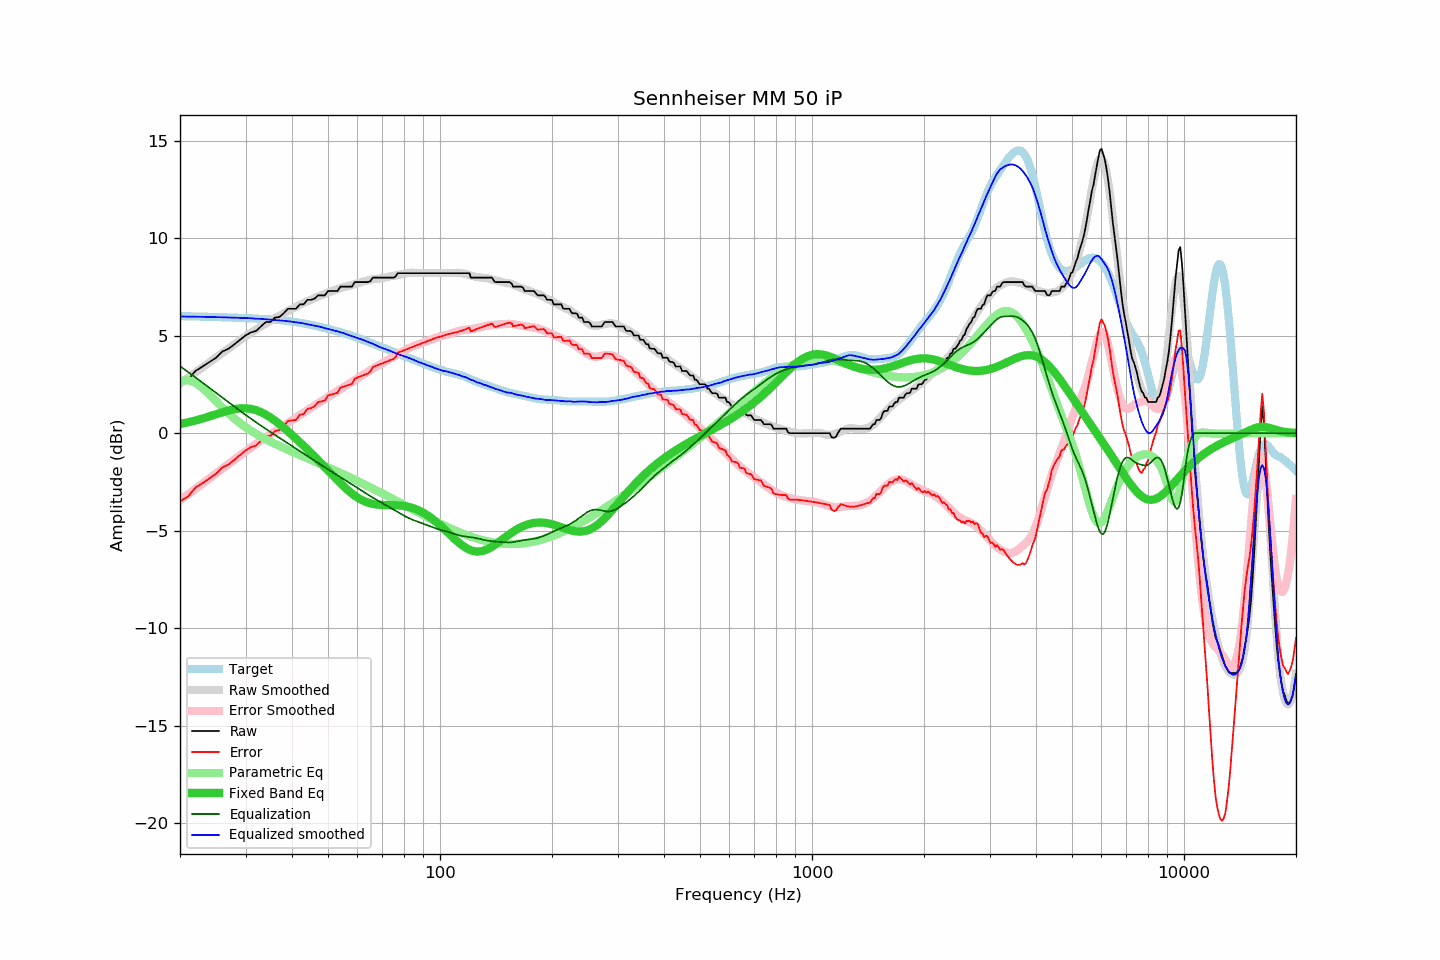

Values plotted in this chart, from the file beside it:
frequency, raw, error, smoothed, error_smoothed, equalization, parametric_eq, equalized_raw, equalized_smoothed, target
20, 2.51, -3.49, 2.55, -3.44, 3.44, 0.47, 5.95, 5.99, 6.00
21, 2.74, -3.26, 2.83, -3.15, 3.15, 0.55, 5.89, 5.98, 6.00
22, 3.19, -2.80, 3.11, -2.86, 2.86, 0.65, 6.05, 5.98, 5.99
23, 3.42, -2.56, 3.38, -2.59, 2.59, 0.75, 6.01, 5.97, 5.98
24, 3.65, -2.32, 3.64, -2.33, 2.33, 0.86, 5.98, 5.96, 5.97
25, 3.87, -2.09, 3.88, -2.07, 2.07, 0.97, 5.94, 5.95, 5.96
26, 4.19, -1.76, 4.12, -1.83, 1.83, 1.07, 6.02, 5.95, 5.95
27, 4.33, -1.61, 4.35, -1.59, 1.59, 1.16, 5.92, 5.94, 5.94
28, 4.56, -1.37, 4.56, -1.36, 1.36, 1.23, 5.92, 5.93, 5.93
29, 4.79, -1.13, 4.77, -1.15, 1.15, 1.27, 5.94, 5.92, 5.92
30, 5.01, -0.89, 4.96, -0.94, 0.94, 1.28, 5.95, 5.90, 5.90
31, 5.17, -0.72, 5.15, -0.75, 0.75, 1.25, 5.92, 5.90, 5.89
32, 5.24, -0.64, 5.31, -0.56, 0.56, 1.18, 5.80, 5.87, 5.88
33, 5.47, -0.39, 5.48, -0.39, 0.39, 1.08, 5.86, 5.86, 5.86
34, 5.70, -0.15, 5.62, -0.22, 0.22, 0.95, 5.92, 5.84, 5.85
35, 5.70, -0.13, 5.77, -0.06, 0.06, 0.81, 5.76, 5.83, 5.83
36, 5.93, 0.11, 5.90, 0.09, -0.09, 0.64, 5.84, 5.81, 5.82
37, 5.96, 0.16, 6.03, 0.24, -0.24, 0.47, 5.72, 5.79, 5.80
38, 6.15, 0.37, 6.15, 0.38, -0.38, 0.28, 5.77, 5.77, 5.78
39, 6.38, 0.63, 6.27, 0.52, -0.52, 0.10, 5.86, 5.75, 5.75
40, 6.38, 0.65, 6.37, 0.66, -0.66, -0.09, 5.72, 5.71, 5.73
41, 6.38, 0.68, 6.48, 0.79, -0.79, -0.28, 5.59, 5.69, 5.70
42, 6.61, 0.94, 6.59, 0.92, -0.92, -0.46, 5.69, 5.66, 5.67
43, 6.61, 0.98, 6.68, 1.05, -1.05, -0.65, 5.56, 5.63, 5.63
44, 6.84, 1.24, 6.76, 1.17, -1.17, -0.83, 5.67, 5.59, 5.60
45, 6.84, 1.28, 6.85, 1.30, -1.30, -1.02, 5.54, 5.55, 5.56
46, 6.90, 1.38, 6.93, 1.41, -1.41, -1.20, 5.49, 5.51, 5.52
47, 7.07, 1.59, 7.01, 1.53, -1.53, -1.38, 5.54, 5.48, 5.48
48, 7.07, 1.63, 7.08, 1.64, -1.64, -1.56, 5.43, 5.44, 5.44
49, 7.07, 1.67, 7.14, 1.75, -1.75, -1.74, 5.32, 5.39, 5.40
50, 7.29, 1.94, 7.21, 1.86, -1.86, -1.91, 5.43, 5.35, 5.35
51, 7.29, 1.98, 7.27, 1.96, -1.96, -2.08, 5.33, 5.31, 5.31
52, 7.29, 2.02, 7.33, 2.06, -2.06, -2.25, 5.23, 5.26, 5.27
53, 7.29, 2.07, 7.39, 2.16, -2.16, -2.41, 5.13, 5.22, 5.22
54, 7.52, 2.34, 7.44, 2.26, -2.26, -2.57, 5.26, 5.18, 5.18
55, 7.52, 2.39, 7.49, 2.35, -2.35, -2.71, 5.17, 5.14, 5.13
56, 7.52, 2.43, 7.53, 2.45, -2.45, -2.85, 5.07, 5.08, 5.09
57, 7.52, 2.48, 7.56, 2.54, -2.54, -2.98, 4.98, 5.03, 5.04
58, 7.52, 2.53, 7.61, 2.63, -2.63, -3.10, 4.89, 4.98, 4.99
59, 7.75, 2.80, 7.65, 2.72, -2.72, -3.21, 5.03, 4.93, 4.95
60, 7.75, 2.85, 7.69, 2.81, -2.81, -3.30, 4.94, 4.88, 4.90
61, 7.75, 2.91, 7.73, 2.90, -2.90, -3.38, 4.85, 4.83, 4.84
62, 7.75, 2.96, 7.77, 2.99, -2.99, -3.45, 4.76, 4.79, 4.79
63, 7.75, 3.01, 7.81, 3.07, -3.07, -3.51, 4.68, 4.74, 4.74
64, 7.75, 3.06, 7.83, 3.15, -3.15, -3.56, 4.60, 4.68, 4.69
65, 7.80, 3.16, 7.87, 3.23, -3.23, -3.60, 4.57, 4.64, 4.64
66, 7.98, 3.39, 7.90, 3.31, -3.31, -3.63, 4.67, 4.59, 4.59
67, 7.98, 3.44, 7.91, 3.38, -3.38, -3.65, 4.60, 4.53, 4.54
68, 7.98, 3.49, 7.92, 3.45, -3.45, -3.67, 4.53, 4.47, 4.49
69, 7.98, 3.54, 7.93, 3.52, -3.52, -3.68, 4.46, 4.41, 4.44
70, 7.98, 3.58, 7.96, 3.59, -3.59, -3.68, 4.39, 4.37, 4.40
71, 7.98, 3.63, 7.99, 3.66, -3.66, -3.69, 4.32, 4.33, 4.35
72, 7.98, 3.67, 8.01, 3.73, -3.73, -3.69, 4.25, 4.29, 4.31
73, 7.98, 3.72, 8.04, 3.79, -3.79, -3.69, 4.19, 4.24, 4.26
74, 7.98, 3.77, 8.06, 3.86, -3.86, -3.69, 4.12, 4.20, 4.21
75, 7.98, 3.81, 8.07, 3.93, -3.93, -3.69, 4.05, 4.15, 4.17
76, 8.04, 3.91, 8.09, 3.99, -3.99, -3.70, 4.05, 4.10, 4.13
77, 8.21, 4.13, 8.11, 4.05, -4.05, -3.70, 4.16, 4.06, 4.08
78, 8.21, 4.17, 8.14, 4.11, -4.11, -3.71, 4.10, 4.02, 4.04
79, 8.21, 4.21, 8.16, 4.17, -4.17, -3.72, 4.04, 3.99, 4.00
... 553 more rows
